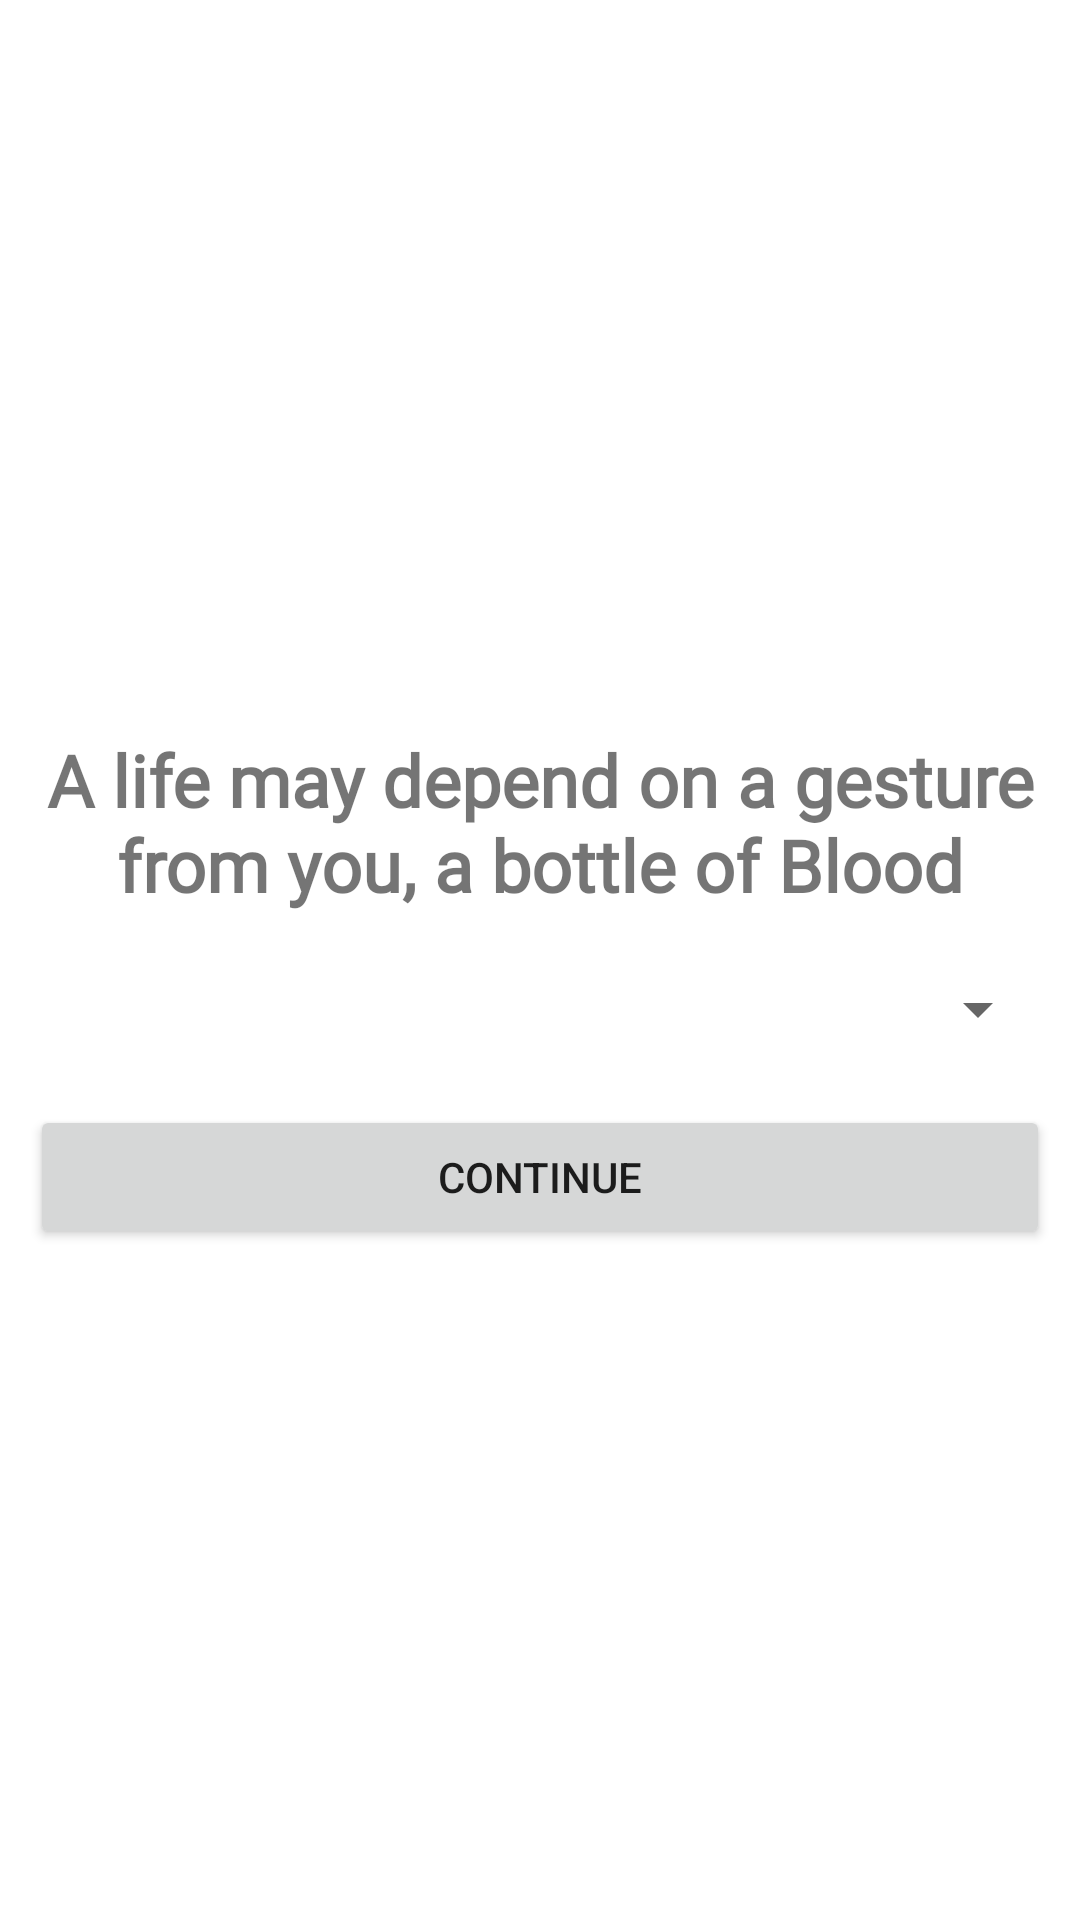

The Android layout XML behind this screen, and the referenced resources:
<!-- AndroidManifest.xml: application theme Theme.LifeShare -->
<!-- res/layout/login_activity.xml -->
<?xml version="1.0" encoding="utf-8"?>
<LinearLayout

    xmlns:android="http://schemas.android.com/apk/res/android"
    xmlns:app="http://schemas.android.com/apk/res-auto"
    xmlns:tools="http://schemas.android.com/tools"
    android:layout_width="match_parent"
    android:layout_height="match_parent"
    android:background="@drawable/dd"
    android:gravity="center"
    android:orientation="vertical"
    tools:context=".LoginActivity">


    <ImageView
        android:id="@+id/imageView"
        android:layout_width="218dp"
        android:layout_height="wrap_content"
        android:layout_gravity="center"
        android:layout_margin="10dp"
        app:layout_constraintEnd_toEndOf="parent"
        app:layout_constraintStart_toStartOf="parent"
        tools:layout_editor_absoluteY="108dp"
        tools:srcCompat="@tools:sample/avatars" />

    <TextView
        android:id="@+id/textView"
        android:layout_width="match_parent"
        android:layout_height="wrap_content"
        android:layout_gravity="center"
        android:layout_margin="10dp"
        android:fontFamily="@font/arimo_bold"
        android:text="A life may depend on a gesture from you, a bottle of Blood"
        android:textAlignment="center"
        android:textSize="24sp"
        android:textStyle="bold"
        app:layout_constraintEnd_toEndOf="parent"
        app:layout_constraintHorizontal_bias="0.0"
        app:layout_constraintStart_toStartOf="parent"
        tools:ignore="MissingConstraints"
        tools:layout_editor_absoluteY="297dp" />

    <Spinner
        android:id="@+id/spinner"
        android:layout_width="match_parent"
        android:layout_height="wrap_content"
        android:layout_gravity="center"
        android:layout_margin="10dp"
        android:autofillHints="Please Select Type"
        tools:ignore="MissingConstraints"
        tools:layout_editor_absoluteX="161dp"
        tools:layout_editor_absoluteY="413dp" />

    <Button
        android:id="@+id/btnCon"
        android:layout_width="match_parent"
        android:layout_height="wrap_content"
        android:layout_margin="10dp"
        android:onClick="Con"
        android:text="Continue"
        tools:ignore="MissingConstraints,OnClick"
        tools:layout_editor_absoluteX="195dp"
        tools:layout_editor_absoluteY="522dp" />

</LinearLayout>
<!-- resources referenced by this layout -->
<resources>
  <style name="Theme.LifeShare" parent="Theme.MaterialComponents.DayNight.DarkActionBar">
          
          <item name="colorPrimary">@color/purple_500</item>
          <item name="colorPrimaryVariant">@color/purple_700</item>
          <item name="colorOnPrimary">@color/white</item>
          
          <item name="colorSecondary">@color/teal_200</item>
          <item name="colorSecondaryVariant">@color/teal_700</item>
          <item name="colorOnSecondary">@color/black</item>
          
          <item name="android:statusBarColor" tools:targetApi="l">?attr/colorPrimaryVariant</item>
          
      </style>
  <!-- not gathered from this repository: default colours our renderer supplied (Android Studio template values) -->
  <color name="purple_500">#FF6200EE</color>
  <color name="purple_700">#FF3700B3</color>
  <color name="teal_200">#FF03DAC5</color>
  <color name="teal_700">#FF018786</color>
  <color name="black">#FF000000</color>
  <color name="white">#FFFFFFFF</color>
</resources>
